Labelled photos from "Dataset", an image-classification folder in Arya202004/Medical-Image-Captioning. The possible labels are: mild diabetic retinopathy, moderate diabetic retinopathy, proliferate DR, severe diabetic retinopathy.

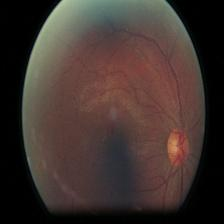
Label: moderate diabetic retinopathy

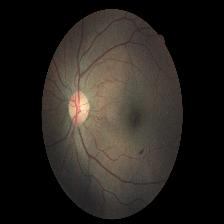
Label: mild diabetic retinopathy

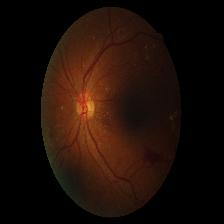
Label: proliferate DR

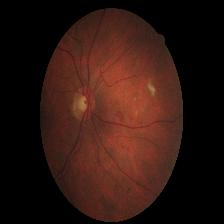
Label: severe diabetic retinopathy

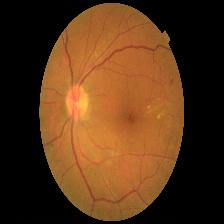
Label: moderate diabetic retinopathy

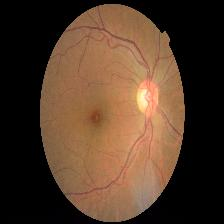
Label: mild diabetic retinopathy
